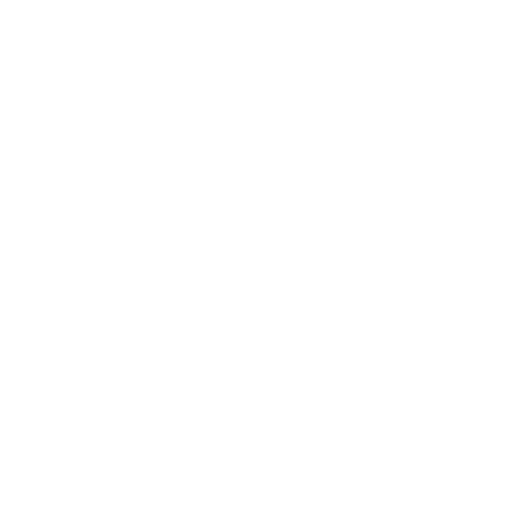
t = 0.00 s
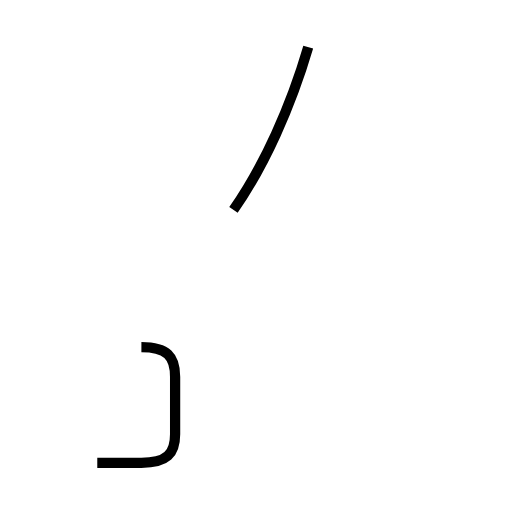
t = 1.13 s
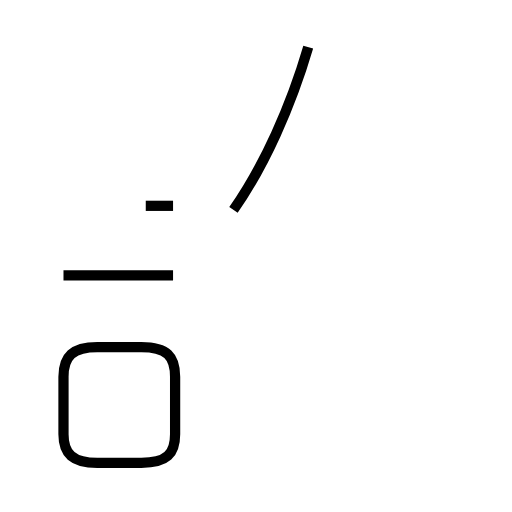
t = 2.13 s
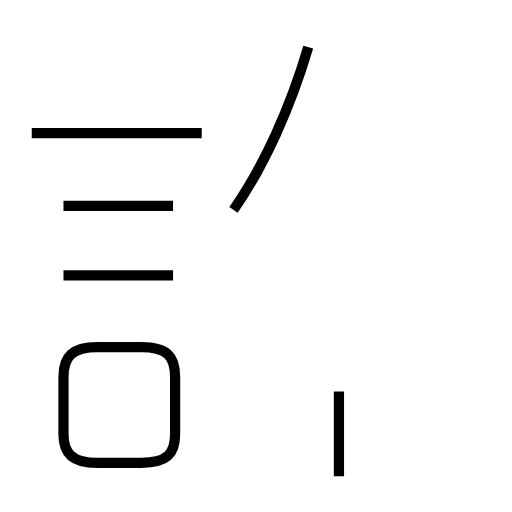
t = 3.12 s
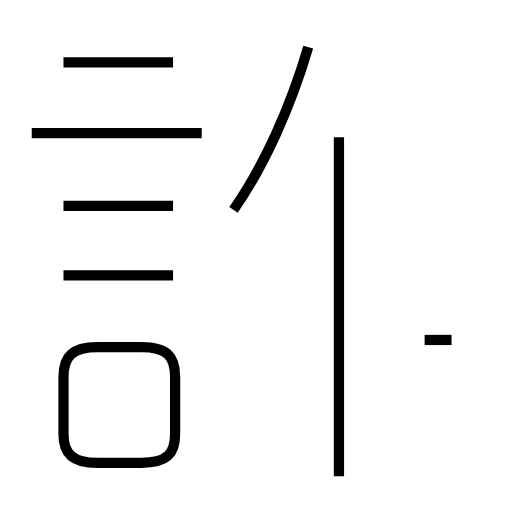
t = 4.26 s
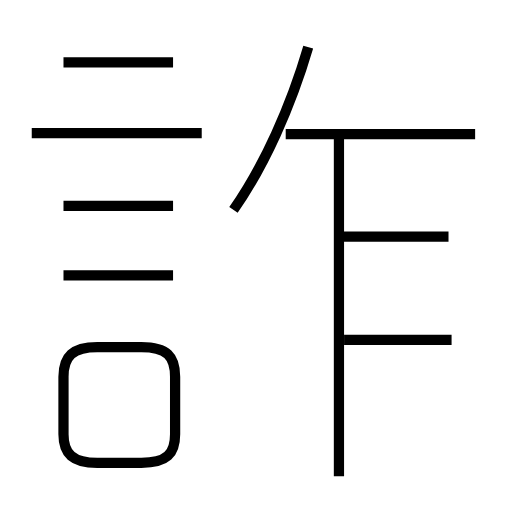
t = 5.37 s

The animated SVG that drew these frames (rendered in a browser with its animation timeline set to each time). Animation: 10 SMIL elements (animate=10); one cycle of 5.37 s.

<?xml version='1.0' encoding='utf-8'?>
<svg viewBox="0.0 -6.0 50.0 50.0" version="1.1" xmlns="http://www.w3.org/2000/svg"><rect x="-1000" y="-1000" width="2000" height="2000" stroke="white" fill="white" /><g style="fill:none;stroke:#000000;stroke-width:1"><path d="M 22.8 -23.5 C 25.8 -27.8 28.4 -33.6 30.1 -39.4 " transform="translate(0.0 38.0)" stroke-dasharray="17.56714900090189" stroke-dashoffset="17.56714900090189"><animate attributeName="stroke-dashoffset" from="17.56714900090189" to="0" dur="0.5270144700270567s" begin="0s" fill="freeze" /></path><path d="M 9.5 1.2 L 13.8 1.2 C 16.3 1.2 17.1 0.3 17.1 -1.6 L 17.1 -7.2 C 17.1 -9.2 16.3 -10.1 13.8 -10.1 L 9.5 -10.1 C 7.1 -10.1 6.2 -9.2 6.2 -7.2 L 6.2 -1.6 C 6.2 0.3 7.1 1.2 9.5 1.2 Z " transform="translate(0.0 38.0)" stroke-dasharray="40.067163231975684" stroke-dashoffset="40.067163231975684"><animate attributeName="stroke-dashoffset" from="40.067163231975684" to="0" dur="1.2020148969592706s" begin="0.5270144700270567s" fill="freeze" /></path><path d="M 16.9 -17.1 L 6.2 -17.1 " transform="translate(0.0 38.0)" stroke-dasharray="10.7" stroke-dashoffset="10.7"><animate attributeName="stroke-dashoffset" from="10.7" to="0" dur="0.32099999999999995s" begin="1.7290293669863273s" fill="freeze" /></path><path d="M 16.9 -23.9 L 6.2 -23.9 " transform="translate(0.0 38.0)" stroke-dasharray="10.7" stroke-dashoffset="10.7"><animate attributeName="stroke-dashoffset" from="10.7" to="0" dur="0.32099999999999995s" begin="2.050029366986327s" fill="freeze" /></path><path d="M 19.7 -31.0 L 3.1 -31.0 " transform="translate(0.0 38.0)" stroke-dasharray="16.599999999999998" stroke-dashoffset="16.599999999999998"><animate attributeName="stroke-dashoffset" from="16.599999999999998" to="0" dur="0.49799999999999994s" begin="2.3710293669863267s" fill="freeze" /></path><path d="M 33.1 2.5 L 33.1 -30.6 " transform="translate(0.0 38.0)" stroke-dasharray="33.1" stroke-dashoffset="33.1"><animate attributeName="stroke-dashoffset" from="33.1" to="0" dur="0.993s" begin="2.8690293669863265s" fill="freeze" /></path><path d="M 16.9 -37.9 L 6.2 -37.9 " transform="translate(0.0 38.0)" stroke-dasharray="10.7" stroke-dashoffset="10.7"><animate attributeName="stroke-dashoffset" from="10.7" to="0" dur="0.32099999999999995s" begin="3.8620293669863264s" fill="freeze" /></path><path d="M 44.1 -10.8 L 33.6 -10.8 " transform="translate(0.0 38.0)" stroke-dasharray="10.5" stroke-dashoffset="10.5"><animate attributeName="stroke-dashoffset" from="10.5" to="0" dur="0.315s" begin="4.183029366986326s" fill="freeze" /></path><path d="M 43.8 -20.9 L 33.2 -20.9 " transform="translate(0.0 38.0)" stroke-dasharray="10.599999999999994" stroke-dashoffset="10.599999999999994"><animate attributeName="stroke-dashoffset" from="10.599999999999994" to="0" dur="0.31799999999999984s" begin="4.4980293669863265s" fill="freeze" /></path><path d="M 46.4 -30.9 L 27.9 -30.9" transform="translate(0.0 38.0)" stroke-dasharray="18.5" stroke-dashoffset="18.5"><animate attributeName="stroke-dashoffset" from="18.5" to="0" dur="0.5549999999999999s" begin="4.816029366986326s" fill="freeze" /></path></g></svg>
